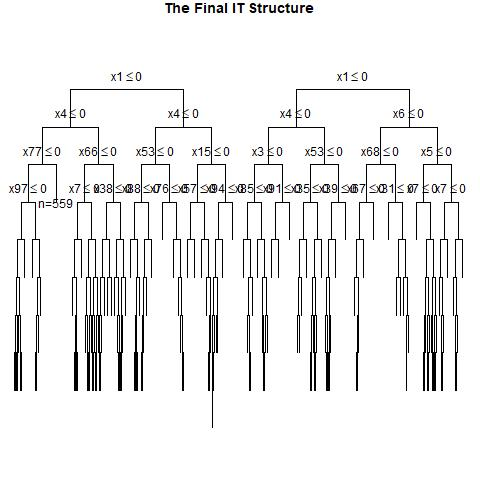

The table this chart was drawn from, first rows:
, x1, x2, x3, x4, x5, x6, x7, x8, x9, x10, x11, x12, x13, x14, x15, x16, x17, x18, x19, x20, x21, x22, x23
1, 1, 1, 0, 0, 1, 1, 1, 1, 1, 1, 0, 0, 1, 1, 0, 0, 0, 1, 1, 1, 0, 1, 1
2, 0, 0, 0, 1, 1, 0, 1, 0, 1, 1, 0, 0, 1, 0, 0, 1, 1, 1, 1, 1, 1, 1, 1
3, 0, 1, 1, 0, 0, 1, 1, 0, 1, 0, 0, 0, 0, 1, 1, 1, 0, 0, 0, 1, 1, 0, 0
4, 0, 0, 0, 0, 1, 0, 1, 0, 0, 0, 1, 1, 0, 0, 0, 1, 0, 1, 0, 1, 0, 0, 1
5, 1, 1, 1, 0, 1, 1, 1, 0, 1, 1, 1, 0, 0, 0, 0, 1, 0, 0, 1, 0, 0, 0, 1
6, 1, 0, 0, 0, 1, 0, 0, 1, 1, 0, 1, 0, 1, 0, 0, 0, 1, 1, 1, 0, 1, 0, 1
7, 0, 1, 0, 0, 0, 1, 1, 0, 0, 1, 0, 1, 0, 0, 0, 0, 0, 1, 0, 0, 0, 1, 1
8, 1, 1, 0, 1, 1, 0, 1, 1, 0, 0, 0, 1, 1, 1, 1, 0, 1, 1, 0, 1, 1, 0, 0
9, 1, 1, 1, 0, 0, 1, 1, 0, 0, 0, 1, 1, 0, 0, 1, 1, 1, 0, 0, 0, 0, 1, 1
10, 1, 0, 1, 0, 0, 1, 0, 1, 0, 0, 1, 0, 1, 1, 1, 0, 0, 1, 1, 0, 0, 1, 1
11, 1, 0, 0, 1, 1, 1, 1, 0, 1, 0, 0, 0, 1, 1, 1, 1, 1, 1, 1, 1, 0, 0, 0
12, 0, 0, 0, 0, 1, 0, 1, 1, 0, 0, 0, 1, 0, 0, 1, 1, 1, 0, 0, 0, 0, 1, 1
13, 1, 1, 1, 1, 0, 0, 0, 0, 1, 1, 0, 0, 0, 0, 0, 0, 0, 1, 1, 1, 1, 1, 0
14, 1, 0, 1, 1, 1, 0, 1, 1, 0, 1, 1, 0, 1, 0, 1, 1, 0, 1, 0, 0, 1, 1, 0
15, 0, 1, 0, 0, 1, 1, 0, 0, 1, 0, 1, 1, 0, 0, 1, 0, 1, 0, 1, 1, 1, 1, 0
16, 0, 1, 0, 0, 1, 1, 0, 0, 1, 1, 0, 1, 0, 0, 0, 0, 1, 0, 1, 0, 1, 1, 1
17, 1, 1, 1, 0, 0, 1, 0, 1, 1, 1, 1, 1, 0, 1, 1, 1, 0, 1, 0, 1, 1, 1, 0
18, 1, 1, 0, 0, 1, 0, 0, 1, 0, 1, 0, 0, 0, 1, 1, 0, 0, 1, 1, 1, 0, 1, 0
19, 1, 0, 0, 1, 0, 1, 1, 0, 0, 1, 0, 1, 1, 0, 1, 1, 1, 1, 1, 0, 1, 0, 0
20, 0, 0, 1, 1, 0, 1, 1, 0, 0, 1, 0, 0, 0, 1, 1, 0, 0, 1, 0, 1, 1, 0, 0
21, 0, 0, 1, 0, 0, 0, 1, 0, 0, 0, 0, 1, 0, 0, 1, 1, 0, 0, 0, 0, 1, 1, 0
22, 0, 1, 1, 1, 0, 1, 0, 1, 0, 1, 1, 1, 0, 1, 1, 1, 1, 0, 1, 0, 0, 1, 1
23, 0, 0, 0, 0, 0, 1, 1, 1, 1, 0, 0, 1, 0, 1, 1, 1, 0, 0, 1, 1, 1, 0, 1
24, 0, 1, 0, 1, 0, 1, 1, 0, 0, 1, 1, 0, 1, 0, 0, 0, 0, 0, 0, 1, 1, 1, 1
25, 0, 1, 1, 1, 0, 0, 0, 0, 0, 1, 0, 0, 1, 0, 0, 1, 1, 0, 0, 0, 1, 1, 1
26, 0, 0, 1, 0, 0, 1, 0, 0, 0, 0, 0, 0, 1, 0, 1, 0, 0, 1, 0, 1, 1, 1, 1
27, 1, 1, 0, 0, 1, 0, 1, 1, 1, 1, 1, 1, 0, 1, 1, 0, 1, 1, 0, 1, 0, 0, 0
28, 1, 1, 0, 1, 0, 0, 0, 0, 1, 1, 0, 1, 0, 0, 0, 0, 0, 1, 0, 1, 0, 0, 0
29, 1, 0, 1, 0, 1, 0, 0, 1, 0, 0, 0, 0, 0, 0, 1, 0, 0, 0, 1, 0, 1, 1, 1
30, 0, 0, 1, 1, 0, 0, 1, 1, 1, 0, 1, 1, 1, 1, 1, 1, 1, 0, 1, 1, 1, 1, 1
31, 0, 1, 0, 0, 0, 0, 1, 1, 1, 1, 1, 0, 1, 1, 0, 0, 0, 1, 1, 1, 1, 0, 0
32, 1, 0, 1, 0, 1, 0, 1, 0, 1, 1, 0, 1, 0, 0, 0, 0, 1, 1, 0, 0, 1, 1, 1
33, 0, 0, 0, 1, 1, 1, 1, 0, 0, 0, 1, 0, 1, 0, 1, 0, 0, 1, 1, 0, 0, 1, 1
34, 1, 0, 1, 1, 0, 0, 1, 0, 0, 1, 0, 0, 0, 0, 1, 1, 1, 0, 0, 0, 0, 1, 0
35, 0, 0, 1, 0, 1, 0, 1, 1, 0, 0, 1, 1, 0, 1, 0, 0, 0, 0, 1, 1, 1, 0, 0
36, 0, 0, 1, 1, 1, 1, 0, 0, 0, 1, 0, 0, 0, 0, 0, 0, 1, 0, 1, 1, 0, 0, 1
37, 0, 1, 0, 0, 1, 1, 0, 1, 0, 1, 0, 1, 1, 1, 0, 1, 1, 1, 1, 1, 0, 1, 1
38, 0, 1, 0, 0, 1, 1, 1, 0, 1, 1, 0, 0, 0, 1, 1, 0, 0, 1, 0, 1, 1, 1, 0
39, 1, 1, 1, 0, 0, 0, 1, 0, 1, 0, 1, 0, 0, 1, 0, 1, 0, 0, 1, 1, 0, 1, 0
40, 0, 1, 0, 0, 1, 0, 1, 1, 0, 1, 1, 1, 0, 1, 1, 0, 1, 0, 0, 0, 1, 1, 0
41, 1, 1, 1, 0, 1, 1, 0, 0, 0, 0, 1, 1, 1, 1, 1, 1, 1, 1, 1, 0, 0, 1, 0
42, 0, 1, 1, 1, 0, 1, 1, 1, 1, 0, 0, 1, 1, 1, 0, 1, 1, 0, 1, 1, 0, 1, 1
43, 0, 1, 1, 0, 1, 1, 1, 0, 1, 0, 1, 0, 1, 1, 0, 1, 1, 0, 1, 0, 0, 0, 0
44, 1, 1, 0, 0, 0, 1, 1, 0, 1, 1, 1, 1, 1, 1, 0, 0, 0, 0, 1, 1, 0, 0, 0
45, 1, 1, 0, 1, 1, 0, 0, 1, 0, 1, 1, 0, 1, 0, 0, 1, 0, 0, 1, 0, 0, 1, 0
46, 0, 1, 0, 1, 0, 0, 0, 0, 0, 1, 1, 1, 1, 0, 0, 0, 1, 0, 1, 1, 0, 1, 0
47, 0, 1, 0, 0, 1, 0, 1, 0, 1, 1, 0, 1, 1, 0, 0, 0, 0, 0, 0, 0, 1, 0, 1
48, 1, 0, 1, 1, 1, 0, 0, 0, 0, 1, 1, 0, 0, 1, 1, 1, 1, 1, 1, 0, 1, 1, 0
49, 1, 0, 0, 0, 1, 0, 0, 0, 1, 0, 0, 1, 0, 1, 0, 0, 0, 1, 1, 1, 0, 1, 0
50, 0, 0, 1, 0, 1, 0, 0, 1, 0, 1, 1, 0, 0, 1, 1, 1, 0, 1, 1, 0, 1, 1, 1
51, 0, 0, 0, 1, 1, 1, 1, 1, 1, 0, 0, 1, 0, 1, 1, 0, 1, 1, 0, 0, 1, 0, 1
52, 1, 0, 1, 0, 0, 1, 0, 0, 1, 1, 0, 0, 1, 1, 1, 0, 1, 1, 1, 1, 1, 0, 1
53, 1, 1, 0, 1, 0, 0, 0, 1, 1, 0, 1, 1, 0, 1, 1, 0, 1, 1, 0, 1, 1, 0, 1
54, 0, 1, 0, 1, 0, 0, 1, 1, 0, 0, 0, 0, 0, 0, 1, 1, 0, 0, 0, 1, 1, 1, 0
55, 1, 0, 0, 1, 1, 1, 1, 0, 0, 1, 1, 1, 0, 0, 0, 0, 1, 0, 1, 0, 1, 1, 0
56, 0, 1, 1, 0, 1, 0, 1, 0, 0, 0, 1, 1, 0, 0, 1, 0, 0, 0, 0, 1, 1, 1, 0
57, 1, 0, 0, 1, 0, 0, 0, 0, 0, 1, 1, 0, 0, 1, 0, 1, 0, 1, 1, 0, 0, 1, 0
58, 0, 0, 0, 0, 0, 1, 1, 0, 0, 0, 1, 1, 1, 0, 0, 1, 0, 0, 1, 1, 0, 1, 1
59, 0, 0, 1, 1, 1, 1, 1, 1, 1, 1, 0, 1, 0, 1, 1, 1, 0, 0, 1, 0, 1, 1, 1
60, 1, 0, 1, 0, 1, 0, 1, 0, 1, 1, 1, 1, 0, 1, 0, 0, 1, 1, 1, 0, 1, 1, 1
... 940 more rows
